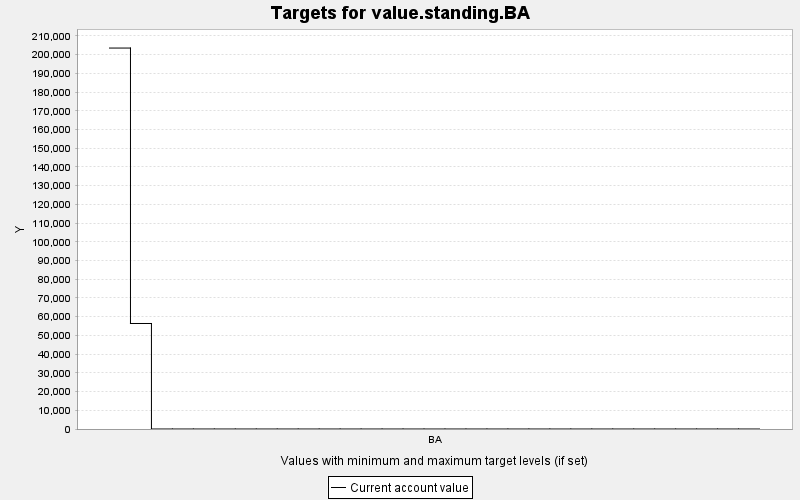

The data file committed next to this chart (first rows):
TARGET, PERIOD, YEAR, PERIODWIDTH, MINIMUM, MAXIMUM, MINWEIGHT, MAXWEIGHT, CURRENT, SUMMARY
value.standing.BA, 0, 0, 10.0, 0.0, 10000, 1.0, 1.0, 203531, 0.0
value.standing.BA, 1, 10, 10.0, 0.0, 10000, 1.0, 1.0, 56371, 0.0
value.standing.BA, 2, 20, 10.0, 0.0, 10000, 1.0, 1.0, 0.0, 0.0
value.standing.BA, 3, 30, 10.0, 0.0, 10000, 1.0, 1.0, 0.0, 0.0
value.standing.BA, 4, 40, 10.0, 0.0, 10000, 1.0, 1.0, 0.0, 0.0
value.standing.BA, 5, 50, 10.0, 0.0, 10000, 1.0, 1.0, 0.0, 0.0
value.standing.BA, 6, 60, 10.0, 0.0, 10000, 1.0, 1.0, 0.0, 0.0
value.standing.BA, 7, 70, 10.0, 0.0, 10000, 1.0, 1.0, 0.0, 0.0
value.standing.BA, 8, 80, 10.0, 0.0, 10000, 1.0, 1.0, 0.0, 0.0
value.standing.BA, 9, 90, 10.0, 0.0, 10000, 1.0, 1.0, 0.0, 0.0
value.standing.BA, 10, 100, 10.0, 0.0, 10000, 1.0, 1.0, 0.0, 0.0
value.standing.BA, 11, 110, 10.0, 0.0, 10000, 1.0, 1.0, 0.0, 0.0
value.standing.BA, 12, 120, 10.0, 0.0, 10000, 1.0, 1.0, 0.0, 0.0
value.standing.BA, 13, 130, 10.0, 0.0, 10000, 1.0, 1.0, 0.0, 0.0
value.standing.BA, 14, 140, 10.0, 0.0, 10000, 1.0, 1.0, 0.0, 0.0
value.standing.BA, 15, 150, 10.0, 0.0, 10000, 1.0, 1.0, 0.0, 0.0
value.standing.BA, 16, 160, 10.0, 0.0, 10000, 1.0, 1.0, 0.0, 0.0
value.standing.BA, 17, 170, 10.0, 0.0, 10000, 1.0, 1.0, 0.0, 0.0
value.standing.BA, 18, 180, 10.0, 0.0, 10000, 1.0, 1.0, 0.0, 0.0
value.standing.BA, 19, 190, 10.0, 0.0, 10000, 1.0, 1.0, 0.0, 0.0
value.standing.BA, 20, 200, 10.0, 0.0, 10000, 1.0, 1.0, 0.0, 0.0
value.standing.BA, 21, 210, 10.0, 0.0, 10000, 1.0, 1.0, 0.0, 0.0
value.standing.BA, 22, 220, 10.0, 0.0, 10000, 1.0, 1.0, 0.0, 0.0
value.standing.BA, 23, 230, 10.0, 0.0, 10000, 1.0, 1.0, 0.0, 0.0
value.standing.BA, 24, 240, 10.0, 0.0, 10000, 1.0, 1.0, 0.0, 0.0
value.standing.BA, 25, 250, 10.0, 0.0, 10000, 1.0, 1.0, 0.0, 0.0
value.standing.BA, 26, 260, 10.0, 0.0, 10000, 1.0, 1.0, 0.0, 0.0
value.standing.BA, 27, 270, 10.0, 0.0, 10000, 1.0, 1.0, 0.0, 0.0
value.standing.BA, 28, 280, 10.0, 0.0, 10000, 1.0, 1.0, 0.0, 0.0
value.standing.BA, 29, 290, 10.0, 0.0, 10000, 1.0, 1.0, 0.0, 0.0
value.standing.BA, 30, 300, 10.0, 0.0, 10000, 1.0, 1.0, 0.0, 0.0
